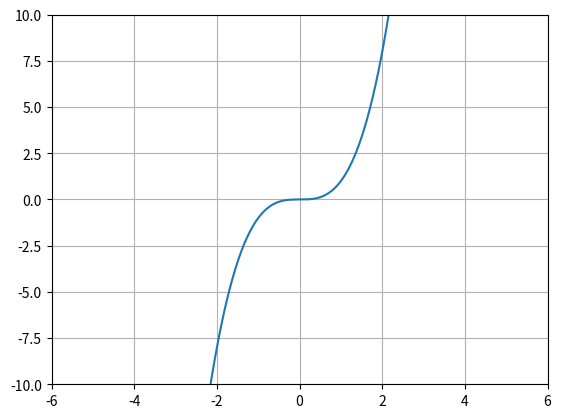

This chart was generated by the following Python code:
import numpy as np
import matplotlib.pyplot as plt
x=np.arange(-5,5,0.01)
y=x**3
plt.axis([-6,6,-10,10])
#plt.ylim()
plt.plot(x,y)
plt.show()
plt.grid(True)